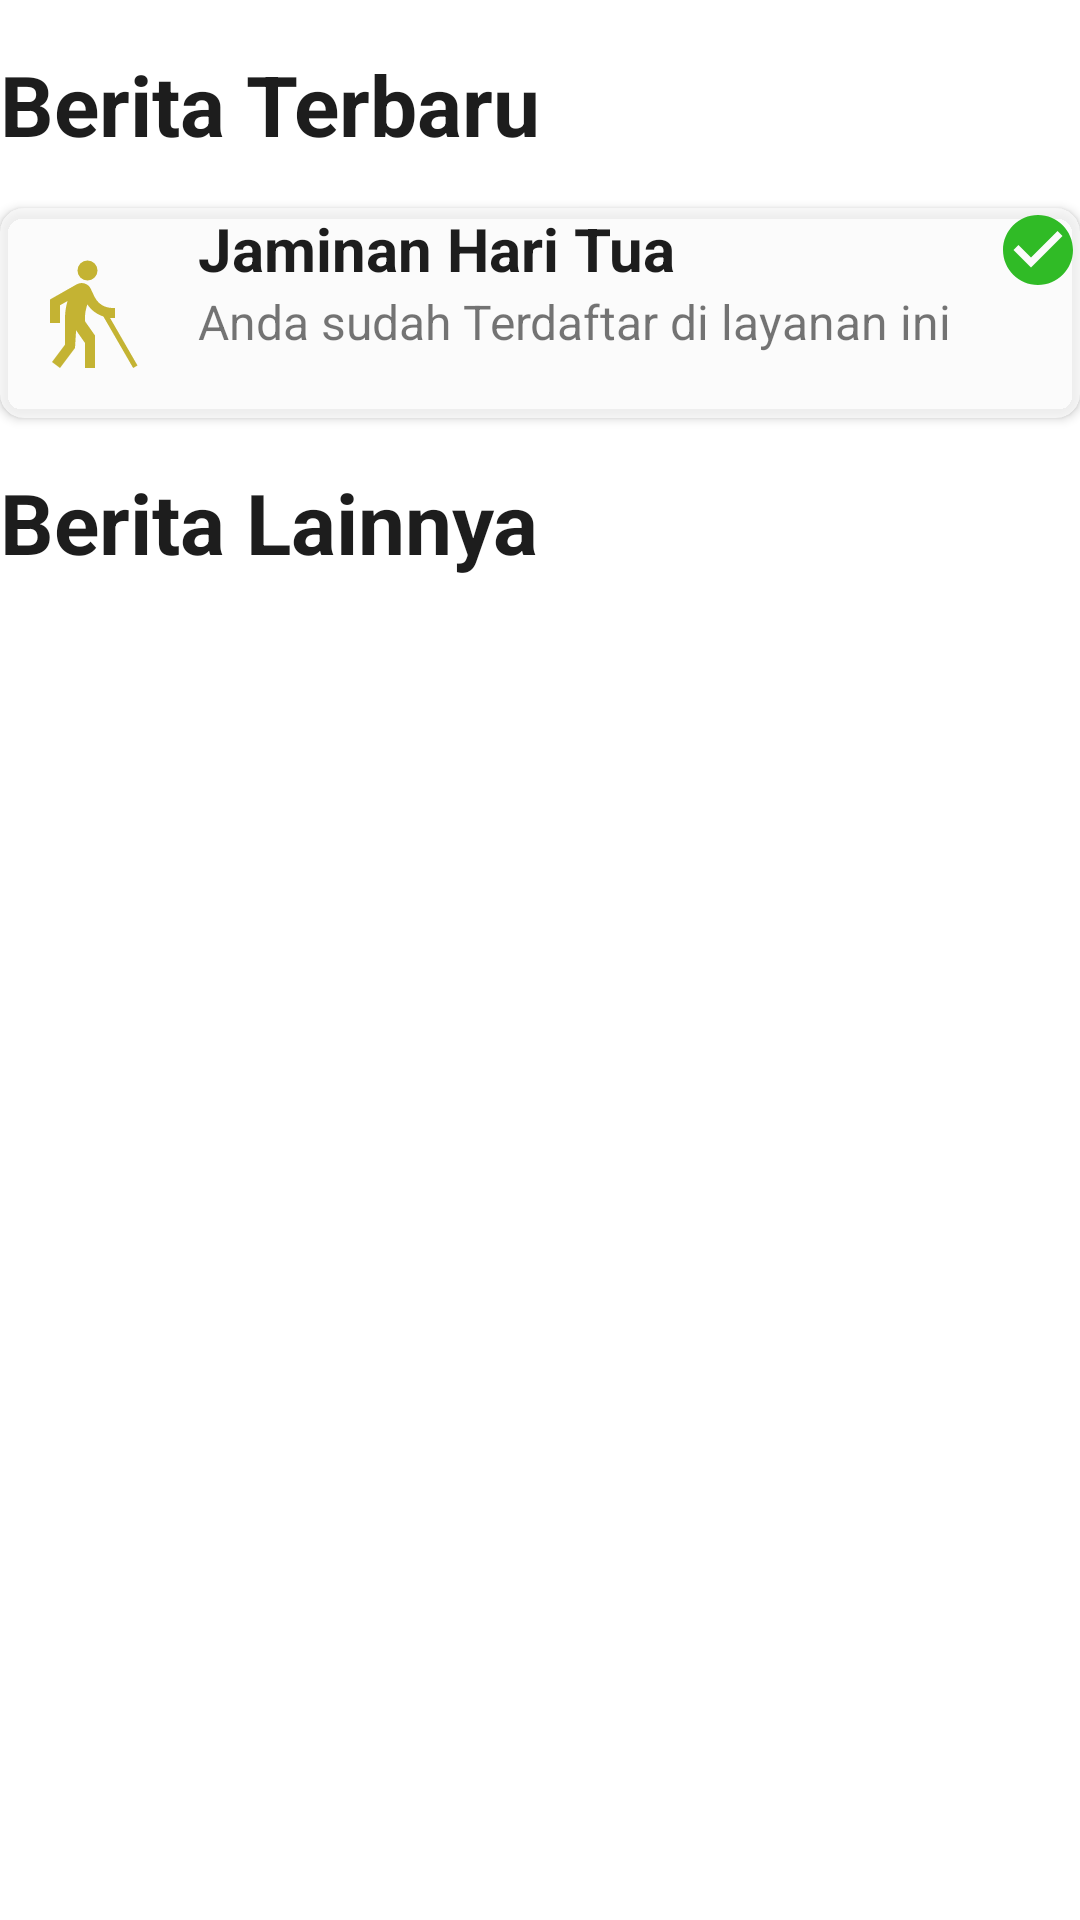

Layout XML and referenced resources for this Android screen:
<!-- AndroidManifest.xml: application theme Theme.JamsostekApps -->
<!-- res/layout/fragment_dashboard.xml -->
<?xml version="1.0" encoding="utf-8"?>
<androidx.core.widget.NestedScrollView
    xmlns:android="http://schemas.android.com/apk/res/android"
    xmlns:app="http://schemas.android.com/apk/res-auto"
    xmlns:tools="http://schemas.android.com/tools"
    android:layout_width="match_parent"
    android:layout_height="wrap_content"
    android:layout_marginHorizontal="@dimen/dimen_16dp"
    tools:context=".ui.home.HomeFragment">

    <androidx.constraintlayout.widget.ConstraintLayout
        android:layout_width="match_parent"
        android:layout_height="match_parent">
        <TextView
            android:id="@id/title_news"
            android:layout_width="wrap_content"
            android:layout_height="wrap_content"
            android:textSize="28sp"
            android:textStyle="bold"
            android:textColor="@color/textColorMediumBlack"
            android:layout_marginTop="@dimen/dimen_16dp"
            android:text="Berita Terbaru"
            app:layout_constraintTop_toTopOf="parent"
            app:layout_constraintStart_toStartOf="parent"/>

        <androidx.cardview.widget.CardView
            android:id="@+id/cv_news"
            android:layout_width="match_parent"
            android:layout_height="70dp"
            android:layout_marginTop="@dimen/dimen_16dp"
            app:cardCornerRadius="8dp"
            app:cardBackgroundColor="@color/grey"
            app:layout_constraintTop_toBottomOf="@+id/title_news"
            app:layout_constraintStart_toStartOf="parent"
            app:layout_constraintEnd_toEndOf="parent">

            <androidx.constraintlayout.widget.ConstraintLayout
                android:layout_width="match_parent"
                android:layout_height="match_parent">
                <ImageView
                    android:id="@+id/img_cv_jht"
                    android:layout_width="40dp"
                    android:layout_height="40dp"
                    android:src="@drawable/ic_jht"
                    android:layout_marginStart="@dimen/dimen_10dp"
                    app:layout_constraintStart_toStartOf="parent"
                    app:layout_constraintTop_toTopOf="parent"
                    app:layout_constraintBottom_toBottomOf="parent"/>
                <TextView
                    android:id="@+id/tv_jht"
                    android:layout_width="wrap_content"
                    android:layout_height="wrap_content"
                    android:textSize="20sp"
                    android:textStyle="bold"
                    android:textColor="@color/textColorMediumBlack"
                    android:layout_marginStart="@dimen/dimen_16dp"
                    android:text="Jaminan Hari Tua"
                    app:layout_constraintStart_toEndOf="@id/img_cv_jht"
                    app:layout_constraintTop_toTopOf="parent"/>
                <TextView
                    android:id="@+id/tv_info_jht"
                    android:layout_width="wrap_content"
                    android:layout_height="wrap_content"
                    android:textSize="16sp"
                    android:text="Anda sudah Terdaftar di layanan ini"
                    app:layout_constraintStart_toStartOf="@id/tv_jht"
                    app:layout_constraintTop_toBottomOf="@id/tv_jht"/>

                <ImageView
                    android:id="@+id/img_check_jht"
                    android:layout_width="28dp"
                    android:layout_height="28dp"
                    android:src="@drawable/ic_check"
                    app:layout_constraintEnd_toEndOf="parent"
                    app:layout_constraintTop_toTopOf="parent"
                    />

            </androidx.constraintlayout.widget.ConstraintLayout>

        </androidx.cardview.widget.CardView>

        <TextView
            android:id="@+id/title_other_news"
            android:layout_width="wrap_content"
            android:layout_height="wrap_content"
            android:textSize="28sp"
            android:textStyle="bold"
            android:textColor="@color/textColorMediumBlack"
            android:layout_marginTop="@dimen/dimen_16dp"
            android:text="Berita Lainnya"
            app:layout_constraintTop_toBottomOf="@+id/cv_news"
            app:layout_constraintStart_toStartOf="parent"/>

        <androidx.recyclerview.widget.RecyclerView
            android:id="@+id/rv_other_news"
            android:scrollbars="none"
            android:layout_width="match_parent"
            android:layout_height="wrap_content"
            android:layout_marginTop="@dimen/dimen_16dp"
            app:layout_constraintTop_toBottomOf="@+id/title_other_news"
            app:layout_constraintStart_toStartOf="parent"
            app:layout_constraintEnd_toEndOf="parent"/>


    </androidx.constraintlayout.widget.ConstraintLayout>

</androidx.core.widget.NestedScrollView>
<!-- resources referenced by this layout -->
<resources>
  <color name="grey">#bbfafafa</color>
  <color name="textColorMediumBlack">#1D1D1D</color>
  <dimen name="dimen_10dp">10dp</dimen>
  <dimen name="dimen_16dp">16dp</dimen>
  <!-- drawable ic_check (drawable) -->
  <vector android:height="24dp" android:tint="#30BB26"
      android:viewportHeight="24" android:viewportWidth="24"
      android:width="24dp" xmlns:android="http://schemas.android.com/apk/res/android">
      <path android:fillColor="@android:color/white" android:pathData="M12,2C6.48,2 2,6.48 2,12s4.48,10 10,10 10,-4.48 10,-10S17.52,2 12,2zM10,17l-5,-5 1.41,-1.41L10,14.17l7.59,-7.59L19,8l-9,9z"/>
  </vector>
  <!-- drawable ic_jht (drawable) -->
  <vector android:height="24dp" android:tint="#C4B333"
      android:viewportHeight="24" android:viewportWidth="24"
      android:width="24dp" xmlns:android="http://schemas.android.com/apk/res/android">
      <path android:fillColor="@android:color/white" android:pathData="M11.5,3.5m-2,0a2,2 0,1 1,4 0a2,2 0,1 1,-4 0"/>
      <path android:fillColor="@android:color/white" android:pathData="M12.13,7.12c-0.17,-0.35 -0.44,-0.65 -0.8,-0.85C10.72,5.91 9.99,5.93 9.4,6.24l0,-0.01L4,9.3V14h2v-3.54l1.5,-0.85C7.18,10.71 7,11.85 7,13v5.33L4.4,21.8L6,23l3,-4l0.22,-3.54L11,18v5h2v-6.5l-1.97,-2.81c-0.04,-0.52 -0.14,-1.76 0.45,-3.4c0.75,1.14 1.88,1.98 3.2,2.41L20.63,23l0.87,-0.5L16.02,13H17v-2c-0.49,0 -2.88,0.17 -4.08,-2.21"/>
  </vector>
  <style name="Theme.JamsostekApps" parent="Theme.MaterialComponents.DayNight.DarkActionBar">
          
          <item name="colorPrimary">@color/purple_500</item>
          <item name="colorPrimaryVariant">@color/purple_700</item>
          <item name="colorOnPrimary">@color/white</item>
          
          <item name="colorSecondary">@color/teal_200</item>
          <item name="colorSecondaryVariant">@color/teal_700</item>
          <item name="colorOnSecondary">@color/black</item>
          
          <item name="android:statusBarColor">?attr/colorPrimaryVariant</item>
          
      </style>
  <color name="purple_500">#FF6200EE</color>
  <color name="purple_700">#FF3700B3</color>
  <color name="white">#FFFFFFFF</color>
  <color name="teal_200">#FF03DAC5</color>
  <color name="teal_700">#FF018786</color>
  <color name="black">#FF000000</color>
</resources>
